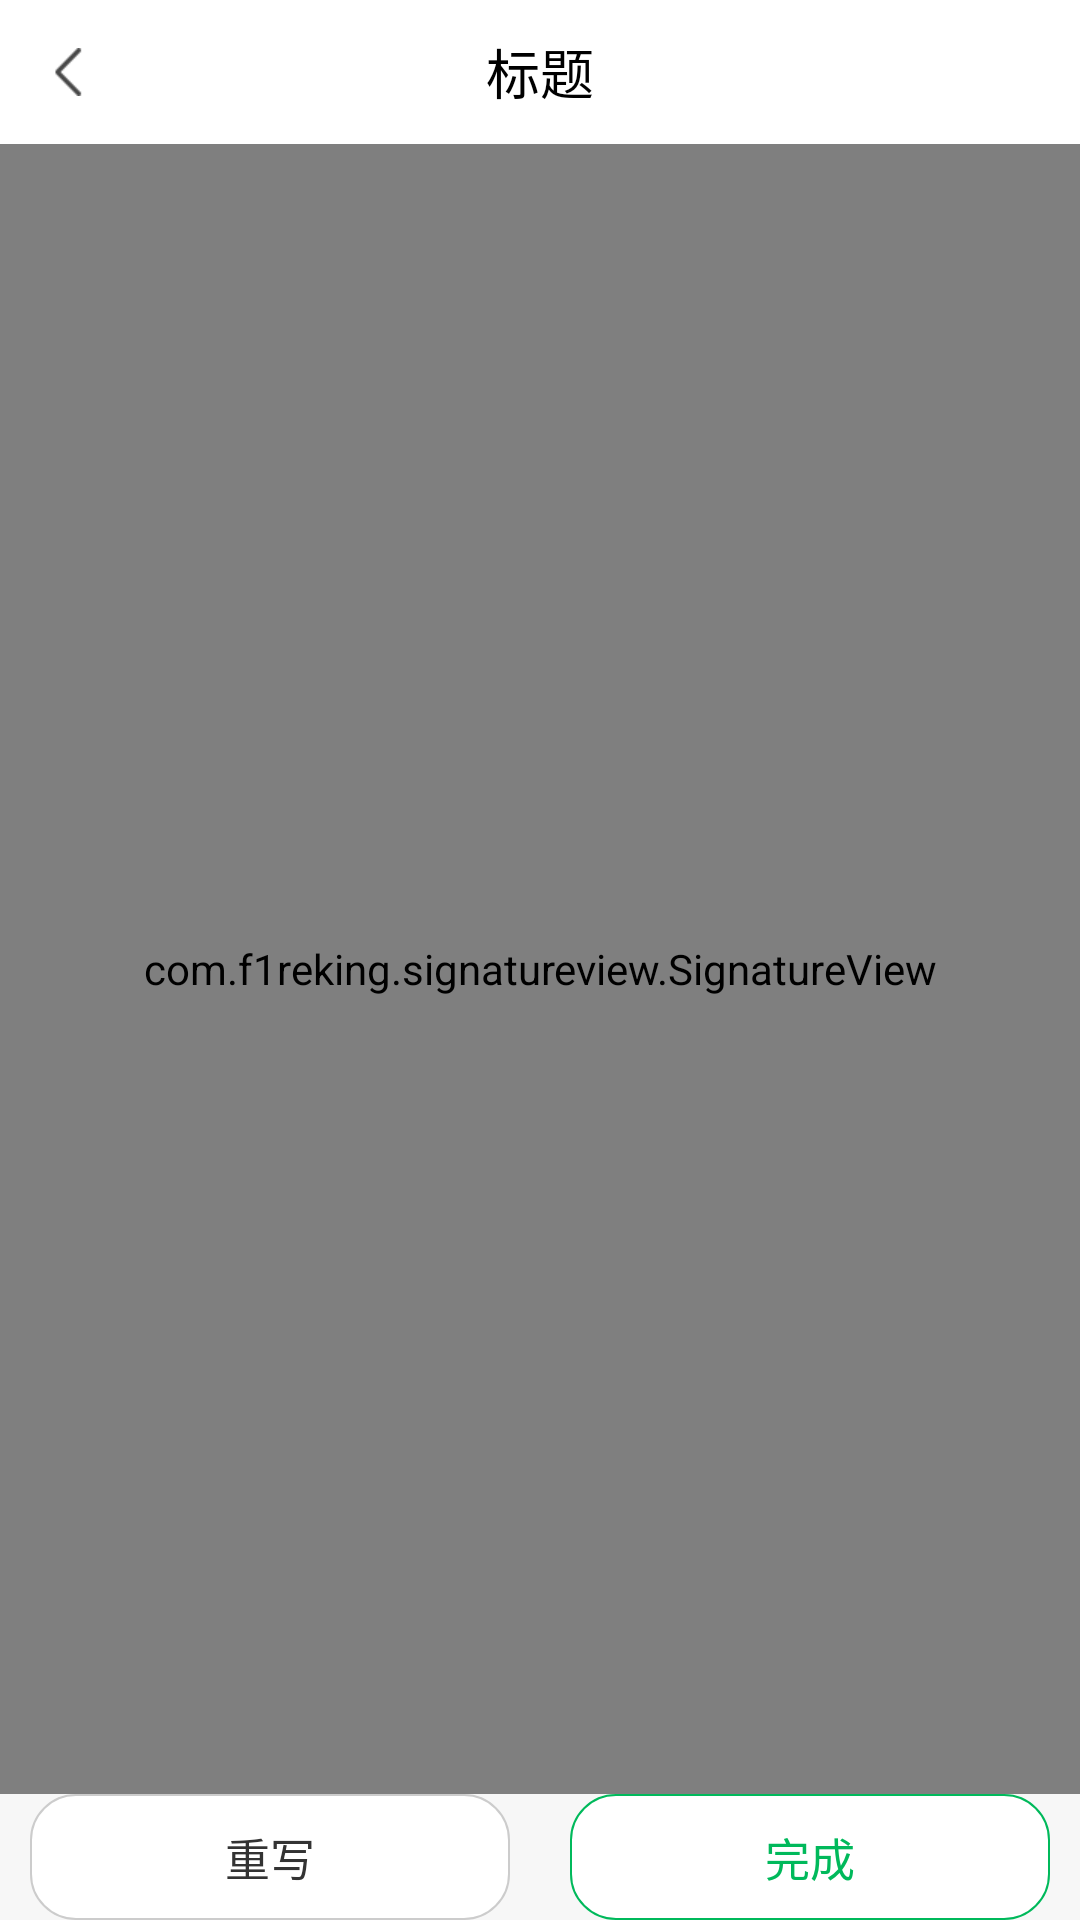

Reconstruct the res/layout file that produces this screen, plus the resources it refers to.
<!-- AndroidManifest.xml: application theme AppTheme -->
<!-- res/layout/popup_signature.xml -->
<?xml version="1.0" encoding="utf-8"?>
<RelativeLayout xmlns:android="http://schemas.android.com/apk/res/android"
    xmlns:app="http://schemas.android.com/apk/res-auto"
    android:layout_width="match_parent"
    android:layout_height="match_parent"
    android:orientation="vertical">

    <include
        android:id="@+id/top"
        layout="@layout/view_title" />

    <com.f1reking.signatureview.SignatureView
        android:id="@+id/view_signature"
        android:layout_width="match_parent"
        android:layout_height="match_parent"
        android:layout_above="@+id/bottom"
        android:layout_below="@id/top"
        app:backColor="@color/white"
        app:penColor="@color/black_3"
        app:penWidth="10" />


    <LinearLayout
        android:id="@+id/bottom"
        android:layout_width="match_parent"
        android:layout_height="wrap_content"
        android:background="@color/background"
        android:layout_alignParentBottom="true"
        android:paddingVertical="@dimen/dp_10">

        <TextView
            android:id="@+id/tv_left"
            style="@style/MainTextStyle"
            android:layout_width="0dp"
            android:layout_marginHorizontal="10dp"
            android:layout_weight="1"
            android:background="@drawable/my_btn_gray"
            android:gravity="center"
            android:paddingVertical="10dp"
            android:text="重写" />

        <TextView
            android:id="@+id/tv_right"
            style="@style/MainTextStyle"
            android:layout_width="0dp"
            android:layout_marginHorizontal="10dp"
            android:layout_weight="1"
            android:background="@drawable/my_btn_green"
            android:gravity="center"
            android:paddingVertical="10dp"
            android:text="完成"
            android:textColor="@color/green" />

    </LinearLayout>
</RelativeLayout>
<!-- res/layout/view_title.xml (included above) -->
<?xml version="1.0" encoding="utf-8"?>
<LinearLayout xmlns:android="http://schemas.android.com/apk/res/android"
    android:layout_width="match_parent"
    android:layout_height="48dp"
    android:background="@color/white"
    android:orientation="vertical">

    <RelativeLayout
        android:layout_width="match_parent"
        android:layout_height="match_parent">
        <ImageView
            android:id="@+id/back"
            android:layout_width="wrap_content"
            android:layout_height="match_parent"
            android:layout_centerVertical="true"
            android:paddingHorizontal="15dp"
            android:src="@drawable/nav_icon_back" />

        <TextView
            android:id="@+id/title"
            style="@style/TitleTextStyle"
            android:layout_centerInParent="true"
            android:text="标题" />

        <ImageView
            android:layout_width="wrap_content"
            android:layout_height="match_parent"
            android:layout_centerVertical="true"
            android:paddingHorizontal="15dp"
            android:visibility="gone"
            android:layout_alignParentRight="true"
            android:src="@drawable/nav_button_add" />
        <TextView
            android:layout_width="wrap_content"
            android:layout_height="match_parent"
            android:layout_alignParentRight="true"
            android:gravity="center"
            android:paddingHorizontal="15dp"
            android:text="完成"
            android:visibility="gone"
            android:textColor="@color/black"
            android:textSize="18sp" />
    </RelativeLayout>

</LinearLayout>
<!-- resources referenced by this layout -->
<resources>
  <color name="background">#F7F7F7</color>
  <color name="black">#000000</color>
  <color name="black_3">#333333</color>
  <color name="green">#00B95B</color>
  <color name="white">#ffffff</color>
  <!-- drawable my_btn_gray (drawable) -->
  <shape xmlns:android="http://schemas.android.com/apk/res/android"
      android:shape="rectangle">
      <solid android:color="#ffffff" />
      <stroke
          android:width="0.5dp"
          android:color="#CCCCCC" />
      <corners
          android:radius="15dp" />
  </shape>
  <!-- drawable my_btn_green (drawable) -->
  <shape xmlns:android="http://schemas.android.com/apk/res/android"
      android:shape="rectangle">
      <solid android:color="#ffffff" />
      <stroke
          android:width="0.5dp"
          android:color="#00B95B" />
      <corners
          android:radius="15dp" />
  </shape>
  <!-- drawable nav_button_add: png bitmap (drawable-xhdpi, 202 bytes) -->
  <!-- drawable nav_icon_back: png bitmap (drawable-xhdpi, 711 bytes) -->
  <style name="MainTextStyle">
          <item name="android:layout_width">wrap_content</item>
          <item name="android:layout_height">wrap_content</item>
          <item name="android:textColor">#333333</item>
          <item name="android:textSize">15sp</item>
      </style>
  <style name="TitleTextStyle">
          <item name="android:layout_width">wrap_content</item>
          <item name="android:layout_height">wrap_content</item>
          <item name="android:textStyle">normal</item>
          <item name="android:textColor">#000000</item>
          <item name="android:textSize">18sp</item>
      </style>
  <style name="AppTheme" parent="Theme.AppCompat.Light.NoActionBar">
          <item name="colorPrimary">@color/colorPrimary</item>
          <item name="colorPrimaryDark">@color/colorPrimaryDark</item>
          <item name="colorAccent">@color/colorAccent</item>
          <item name="android:windowIsTranslucent">false</item>
          <item name="android:windowNoTitle">true</item>
          <item name="android:windowBackground">@color/background</item>
          <item name="android:windowDisablePreview">true</item>
          <item name="android:windowContentTransitions">true</item>
          <item name="android:windowAnimationStyle">@style/ActivityAnimFade</item>
      </style>
  <color name="colorPrimary">#FFFFFF</color>
  <color name="colorPrimaryDark">#F2F2F2</color>
  <color name="colorAccent">#333333</color>
  <style name="ActivityAnimFade" parent="@android:style/Animation.Activity">
          <item name="android:activityOpenEnterAnimation">@anim/slide_in_from_left</item>
          <item name="android:activityOpenExitAnimation">@anim/slide_out_from_left</item>
          <item name="android:activityCloseEnterAnimation">@anim/slide_in_from_right</item>
          <item name="android:activityCloseExitAnimation">@anim/slide_out_from_right</item>
      </style>
</resources>
